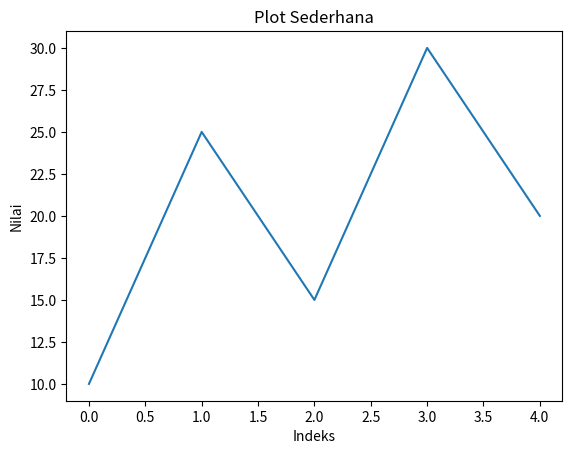
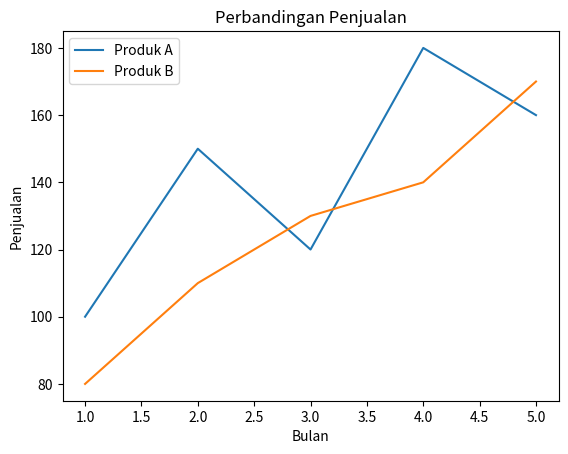
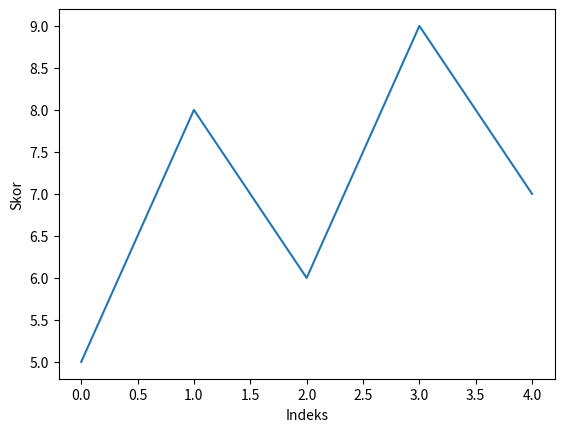

Python code for these plots, in order:
 # 1. KONSEP

# pyplot adalah modul utama Matplotlib yang menyediakan fungsi-fungsi
# untuk membangun grafik secara bertahap, satu perintah per baris.
#
# Cara kerjanya "berbasis state" — setiap perintah plt.xxx() menambahkan
# sesuatu ke grafik yang sedang aktif, sampai akhirnya disimpan atau ditampilkan.
#
# Fungsi pyplot yang sering dipakai:
# - plt.plot()    → menggambar garis
# - plt.xlabel()  → label sumbu x
# - plt.ylabel()  → label sumbu y
# - plt.title()   → judul grafik
# - plt.legend()  → keterangan garis
# - plt.savefig() → simpan grafik ke file

# 2. CONTOH

import matplotlib
matplotlib.use("Agg")
import matplotlib.pyplot as plt

# Plot tanpa x — Matplotlib otomatis menggunakan indeks (0, 1, 2, ...)
nilai = [10, 25, 15, 30, 20]

plt.plot(nilai)
plt.xlabel("Indeks")
plt.ylabel("Nilai")
plt.title("Plot Sederhana")
plt.savefig("plot_pyplot.png")
plt.clf()
print("plot_pyplot.png disimpan.")

# Dua garis dalam satu grafik — dua plt.plot() sebelum savefig
bulan = [1, 2, 3, 4, 5]
penjualan_a = [100, 150, 120, 180, 160]
penjualan_b = [80,  110, 130, 140, 170]

plt.plot(bulan, penjualan_a, label="Produk A")
plt.plot(bulan, penjualan_b, label="Produk B")
plt.xlabel("Bulan")
plt.ylabel("Penjualan")
plt.title("Perbandingan Penjualan")
plt.legend()   # tampilkan keterangan label
plt.savefig("plot_dua_garis.png")
plt.clf()
print("plot_dua_garis.png disimpan.")

# Fungsi reusable — plot nilai dengan label sumbu y
def plot_cepat(nilai, label_y, nama_file):
    plt.plot(nilai)
    plt.ylabel(label_y)
    plt.xlabel("Indeks")
    plt.savefig(nama_file)
    plt.clf()
    print(f"{nama_file} disimpan.")

plot_cepat([5, 8, 6, 9, 7], "Skor", "plot_skor.png")

# 3. RANGKUMAN

# - pyplot bekerja secara bertahap — setiap perintah menambah elemen ke grafik aktif.
# - Jika x tidak diberikan, Matplotlib otomatis menggunakan indeks mulai dari 0.
# - Dua plt.plot() sebelum savefig() menghasilkan dua garis dalam satu grafik.
# - Gunakan plt.legend() untuk menampilkan keterangan setiap garis.
